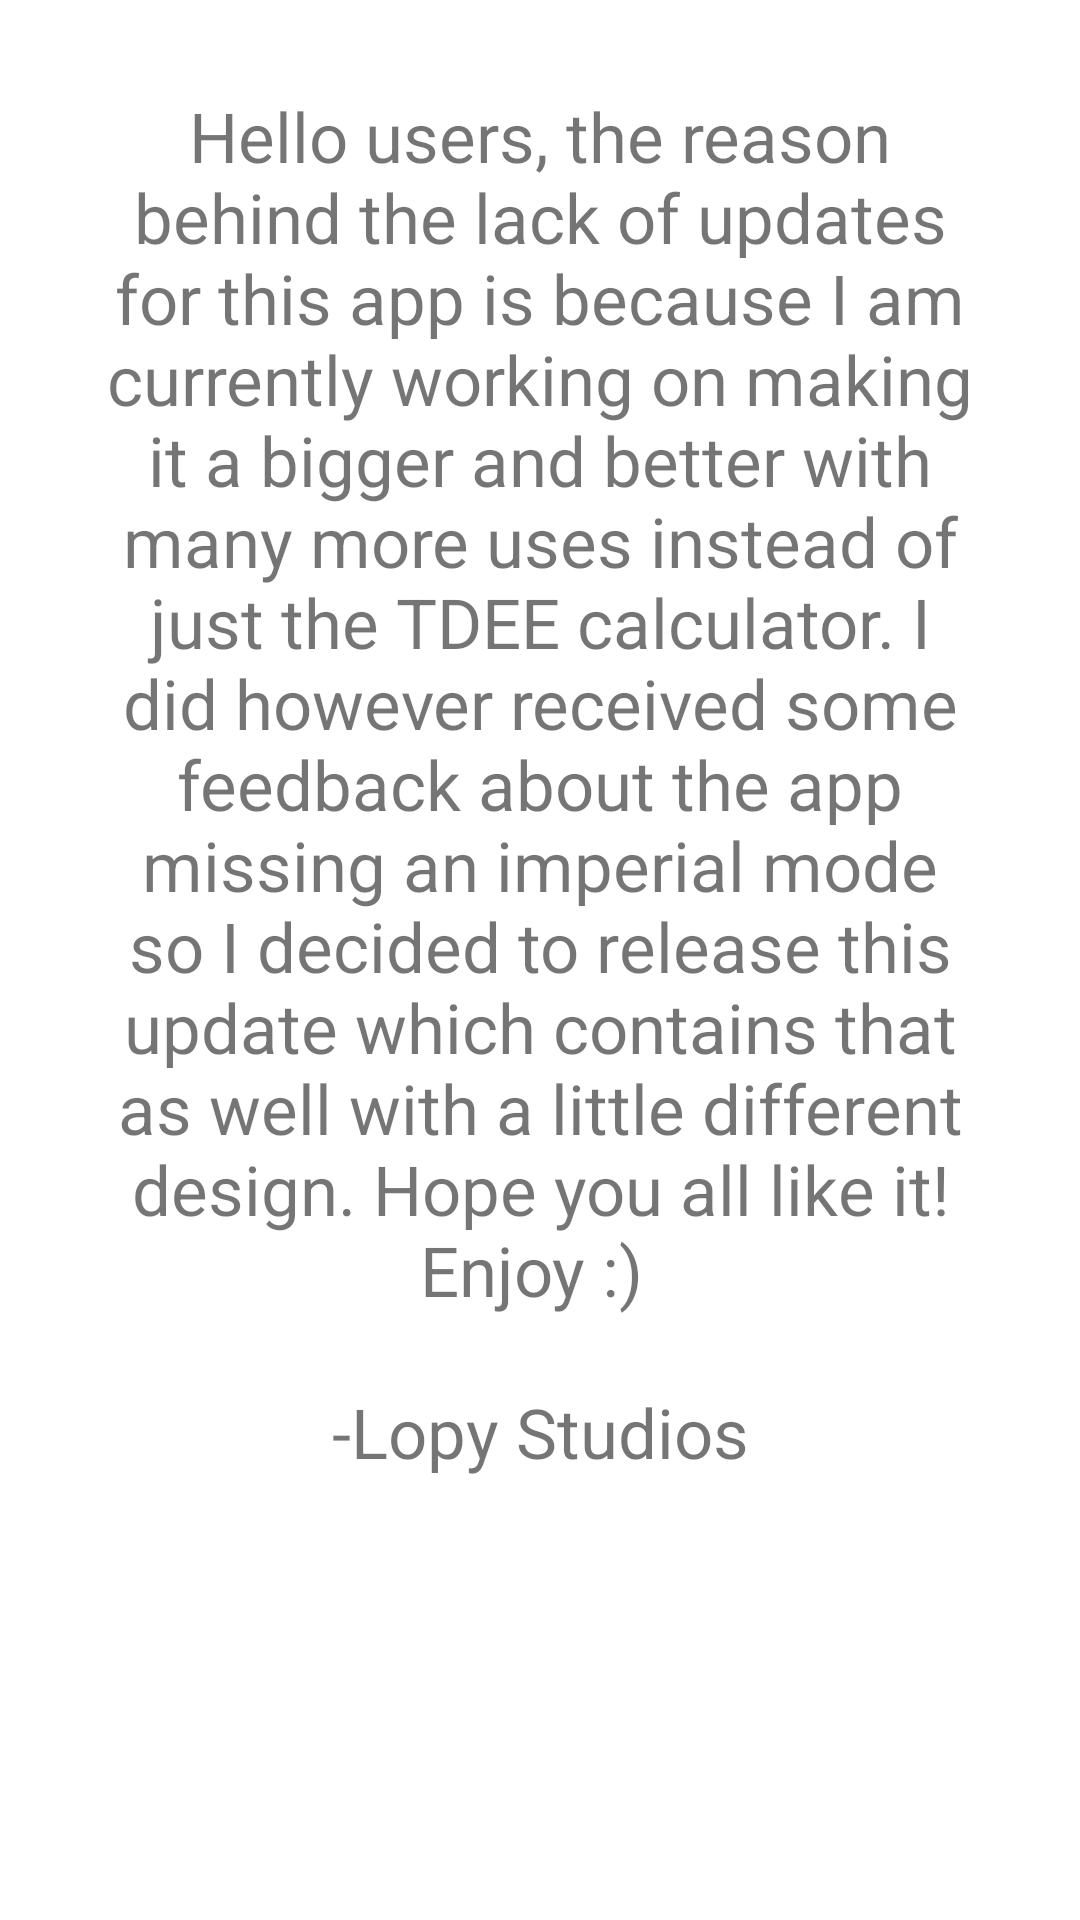

The Android layout XML behind this screen, and the referenced resources:
<!-- AndroidManifest.xml: application theme AppTheme -->
<!-- res/layout/layout_one_time_update_dialog.xml -->
<?xml version="1.0" encoding="utf-8"?>
<LinearLayout xmlns:android="http://schemas.android.com/apk/res/android"
    android:layout_width="match_parent"
    android:layout_height="wrap_content"
    android:orientation="vertical"
    android:padding="30dp">

    <TextView
        android:layout_width="wrap_content"
        android:layout_height="wrap_content"
        android:text="@string/update_message"
        android:textAlignment="center"
        android:textSize="23sp"/>
</LinearLayout>
<!-- resources referenced by this layout -->
<resources>
  <string name="update_message">Hello users, the reason behind the lack of updates for this app is because I am currently working on making it a bigger and better with many more uses instead of just the TDEE calculator. I did however received some feedback about the app missing an imperial mode so I decided to release this update which contains that as well with a little different design. Hope you all like it! Enjoy :) \n\n-Lopy Studios</string>
  <style name="AppTheme" parent="Theme.MaterialComponents.Light.DarkActionBar">
          
          <item name="colorPrimary">@color/radioButtons</item>
          <item name="colorPrimaryDark">@color/colorPrimaryDark</item>
          <item name="colorAccent">@color/radioButtons</item>
      </style>
  <color name="radioButtons">#00A4CC</color>
  <color name="colorPrimaryDark">#004D63</color>
</resources>
